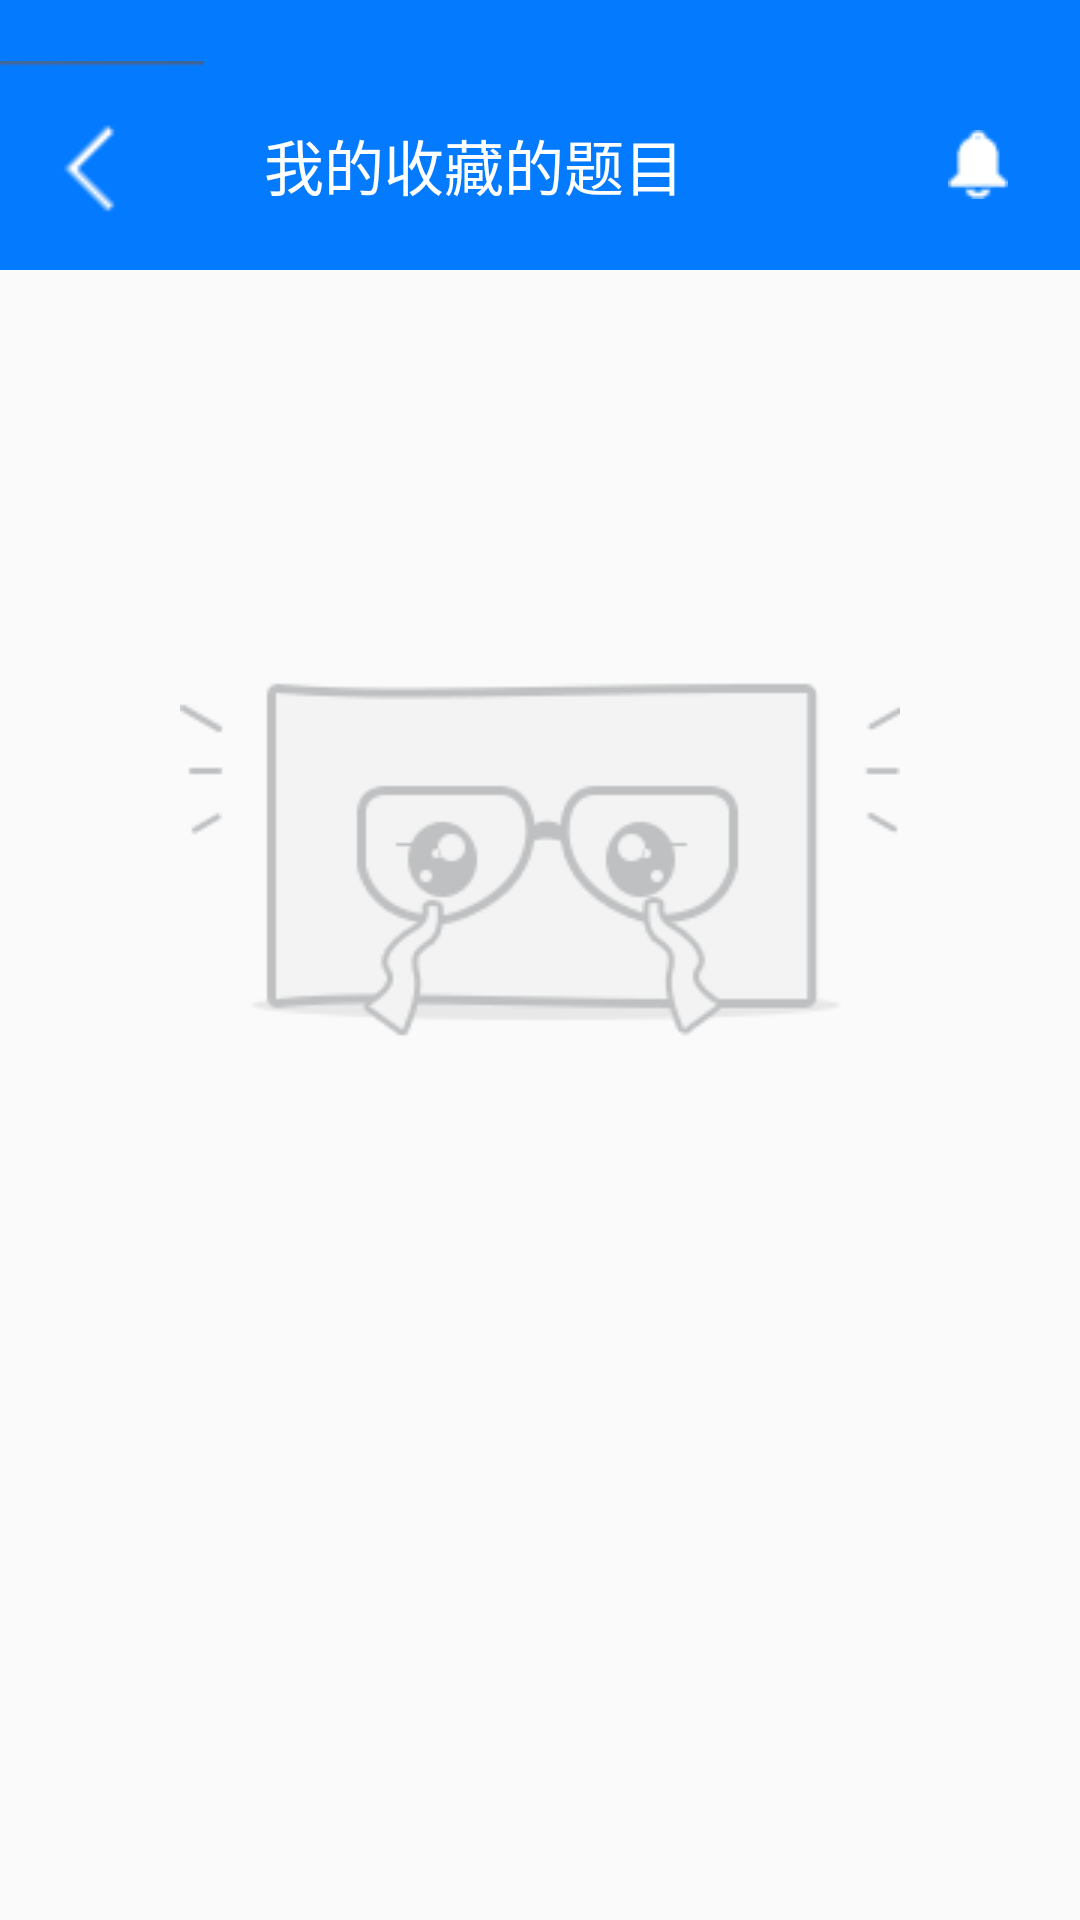

Android layout source for this screen:
<!-- AndroidManifest.xml: application theme AppTheme -->
<!-- res/layout/activity_collect_.xml -->
<?xml version="1.0" encoding="utf-8"?>
<LinearLayout xmlns:android="http://schemas.android.com/apk/res/android"
    xmlns:app="http://schemas.android.com/apk/res-auto"
    xmlns:tools="http://schemas.android.com/tools"
    android:layout_width="match_parent"
    android:layout_height="match_parent"
    android:orientation="vertical"
    tools:context="com.digw.it.activity.CollectActivity">

    <LinearLayout
        android:layout_width="match_parent"
        android:layout_height="wrap_content"
        android:background="#047aff">

        <ImageView
            android:layout_width="0dp"
            android:layout_height="80dp"
            android:layout_gravity="center"
            android:layout_marginTop="10dp"
            android:layout_weight="1"
            android:src="@drawable/fanhuis" />

        <TextView
            android:layout_width="0dp"
            android:layout_height="wrap_content"
            android:layout_gravity="center"
            android:layout_marginLeft="20dp"
            android:layout_marginTop="10dp"
            android:layout_weight="3"
            android:text="我的收藏的题目"
            android:textColor="#fff"
            android:textSize="20dp" />

        <ImageView
            android:layout_width="0dp"
            android:layout_height="wrap_content"
            android:layout_gravity="center"
            android:layout_marginTop="10dp"
            android:layout_weight="1"
            android:src="@drawable/ico_xiaoxis" />

    </LinearLayout>

    <ImageView
        android:layout_width="wrap_content"
        android:layout_height="wrap_content"
        android:layout_gravity="center"
        android:layout_marginTop="60dp"
        android:background="@drawable/bj" />
</LinearLayout>
<!-- resources referenced by this layout -->
<resources>
  <!-- drawable bj: png bitmap (drawable, 10707 bytes) -->
  <!-- drawable fanhuis: png bitmap (drawable, 3475 bytes) -->
  <!-- drawable ico_xiaoxis: png bitmap (drawable, 3415 bytes) -->
  <style name="AppTheme" parent="Theme.AppCompat.Light.NoActionBar">
          
          <item name="colorPrimary">@color/colorPrimary</item>
          <item name="colorPrimaryDark">@color/colorPrimary</item>
          <item name="colorAccent">@color/colorPrimary</item>
          <item name="colorControlNormal">@android:color/white</item>
          <item name="colorControlActivated">@color/colorPrimary</item>
          <item name="android:windowTranslucentStatus"> true </item>
      </style>
  <!-- not gathered from this repository: default colours our renderer supplied (Android Studio template values) -->
  <color name="colorPrimary">#FF6200EE</color>
</resources>
